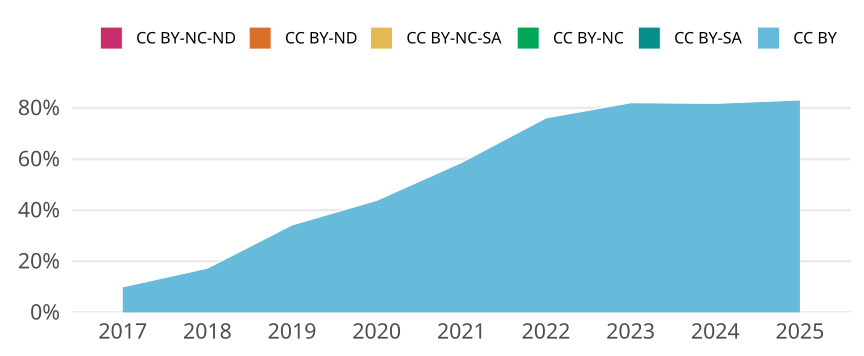

The table this chart was drawn from, first rows:
cr_year, jn_all, cc, cc_total, prop
2017, 1145, CC BY, 114, 0.09956
2017, 1145, CC BY-SA, 0, 0
2017, 1145, CC BY-NC, 0, 0
2017, 1145, CC BY-NC-SA, 0, 0
2017, 1145, CC BY-ND, 0, 0
2017, 1145, CC BY-NC-ND, 0, 0
2018, 1020, CC BY, 176, 0.1725
2018, 1020, CC BY-SA, 0, 0
2018, 1020, CC BY-NC, 0, 0
2018, 1020, CC BY-NC-SA, 0, 0
2018, 1020, CC BY-ND, 0, 0
2018, 1020, CC BY-NC-ND, 0, 0
2019, 875, CC BY, 299, 0.3417
2019, 875, CC BY-SA, 0, 0
2019, 875, CC BY-NC, 0, 0
2019, 875, CC BY-NC-SA, 0, 0
2019, 875, CC BY-ND, 0, 0
2019, 875, CC BY-NC-ND, 0, 0
2020, 934, CC BY, 409, 0.4379
2020, 934, CC BY-SA, 0, 0
2020, 934, CC BY-NC, 0, 0
2020, 934, CC BY-NC-SA, 0, 0
2020, 934, CC BY-ND, 0, 0
2020, 934, CC BY-NC-ND, 0, 0
2021, 835, CC BY, 489, 0.5856
2021, 835, CC BY-SA, 0, 0
2021, 835, CC BY-NC, 0, 0
2021, 835, CC BY-NC-SA, 0, 0
2021, 835, CC BY-ND, 0, 0
2021, 835, CC BY-NC-ND, 1, 0.001198
2022, 735, CC BY, 559, 0.7605
2022, 735, CC BY-SA, 0, 0
2022, 735, CC BY-NC, 0, 0
2022, 735, CC BY-NC-SA, 0, 0
2022, 735, CC BY-ND, 0, 0
2022, 735, CC BY-NC-ND, 0, 0
2023, 722, CC BY, 592, 0.8199
2023, 722, CC BY-SA, 0, 0
2023, 722, CC BY-NC, 0, 0
2023, 722, CC BY-NC-SA, 0, 0
2023, 722, CC BY-ND, 0, 0
2023, 722, CC BY-NC-ND, 0, 0
2024, 548, CC BY, 448, 0.8175
2024, 548, CC BY-SA, 0, 0
2024, 548, CC BY-NC, 0, 0
2024, 548, CC BY-NC-SA, 0, 0
2024, 548, CC BY-ND, 0, 0
2024, 548, CC BY-NC-ND, 0, 0
2025, 130, CC BY, 108, 0.8308
2025, 130, CC BY-SA, 0, 0
2025, 130, CC BY-NC, 0, 0
2025, 130, CC BY-NC-SA, 0, 0
2025, 130, CC BY-ND, 0, 0
2025, 130, CC BY-NC-ND, 0, 0
